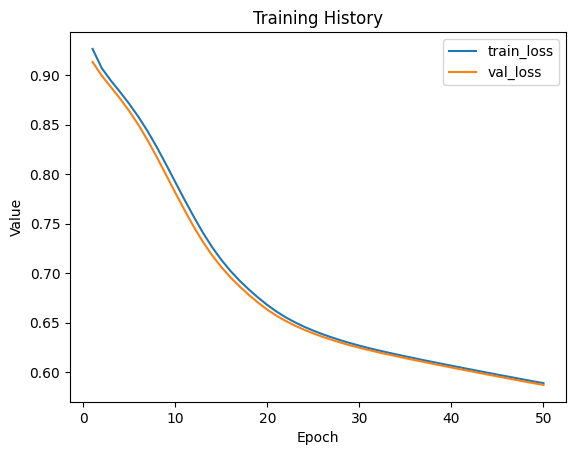

The data file committed next to this chart (first rows):
train_loss, val_loss
0.9264, 0.9132
0.9069, 0.8993
0.8942, 0.8877
0.8827, 0.876
0.8707, 0.8634
0.8575, 0.8494
0.8429, 0.8338
0.8268, 0.8168
0.8095, 0.7989
0.7916, 0.781
0.7739, 0.7635
0.7568, 0.7466
0.7406, 0.7313
0.726, 0.7177
0.7132, 0.7059
0.702, 0.6954
0.692, 0.6862
0.6832, 0.6777
0.675, 0.67
0.6676, 0.6629
0.6609, 0.6568
0.6552, 0.6515
0.6501, 0.6468
0.6457, 0.6426
0.6417, 0.6389
0.6382, 0.6356
0.6349, 0.6324
0.6319, 0.6296
0.6291, 0.627
0.6266, 0.6245
0.6242, 0.6222
0.6219, 0.62
0.6198, 0.6179
0.6178, 0.616
0.6158, 0.614
0.6139, 0.612
0.6119, 0.6101
0.6101, 0.6082
0.6082, 0.6064
0.6064, 0.6045
0.6045, 0.6027
0.6027, 0.6009
0.6009, 0.5991
0.5991, 0.5973
0.5973, 0.5956
0.5956, 0.5938
0.5939, 0.592
0.5921, 0.5903
0.5904, 0.5886
0.5887, 0.5869
